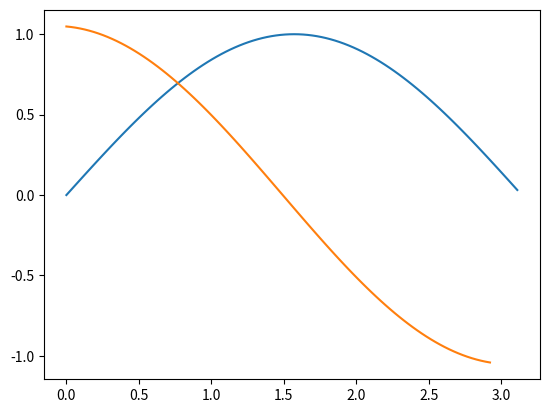

Source code (Python):
from matplotlib import pyplot as plot
import math as m

# Task A

def adaptive_simpson_approximation(y_values, h):
    summation = 0
    for i, y in enumerate(y_values):
        if (i == 0) or (i == len(y_values) - 1):
            summation += y
        elif i % 2 == 0:
            summation += 2 * y
        else:
            summation += 4 * y
    return summation * h / 3

# Task B

def binomial_coefficient(n, k):
    return m.factorial(n) / (m.factorial(k) * m.factorial(n - k))

def node_binomial_derivative(n, k, y_values, h):
    summation = 0
    for i in range(n + 1):
        term = y_values[k + (n - i)] * binomial_coefficient(n, i)
        summation += ((-1) ** i) * term
    return summation / (h ** n)

def binomial_derivative(n, nodes):
    derivatives = []
    h = (nodes[-1][0] - nodes[0][0]) / len(nodes)
    y_values = list(map(lambda x: x[1], nodes))
    for k, (x, _) in enumerate(nodes):
        if k + n < len(nodes) - 1:
            derivatives.append(tuple([x, node_binomial_derivative(n, k, y_values, h)]))
    
    return derivatives

# Task C

def get_nodes(fnc, x_lb, x_ub, numberof_nodes):
    coords = []
    x = x_lb
    h = float(x_ub - x_lb) / numberof_nodes

    for _ in range(numberof_nodes):
        coords.append(tuple([x, fnc(x)]))
        x += h

    return coords

# Approximation using 100 nodes
sinx_nodes = get_nodes(m.sin, 0, m.pi, 100)
sinx_5th_derivative = binomial_derivative(5, sinx_nodes)

plot.plot(
    list(map(lambda x: x[0], sinx_nodes)), list(map(lambda x: x[1], sinx_nodes)),
    list(map(lambda x: x[0], sinx_5th_derivative)), list(map(lambda x: x[1], sinx_5th_derivative))
)

plot.show()